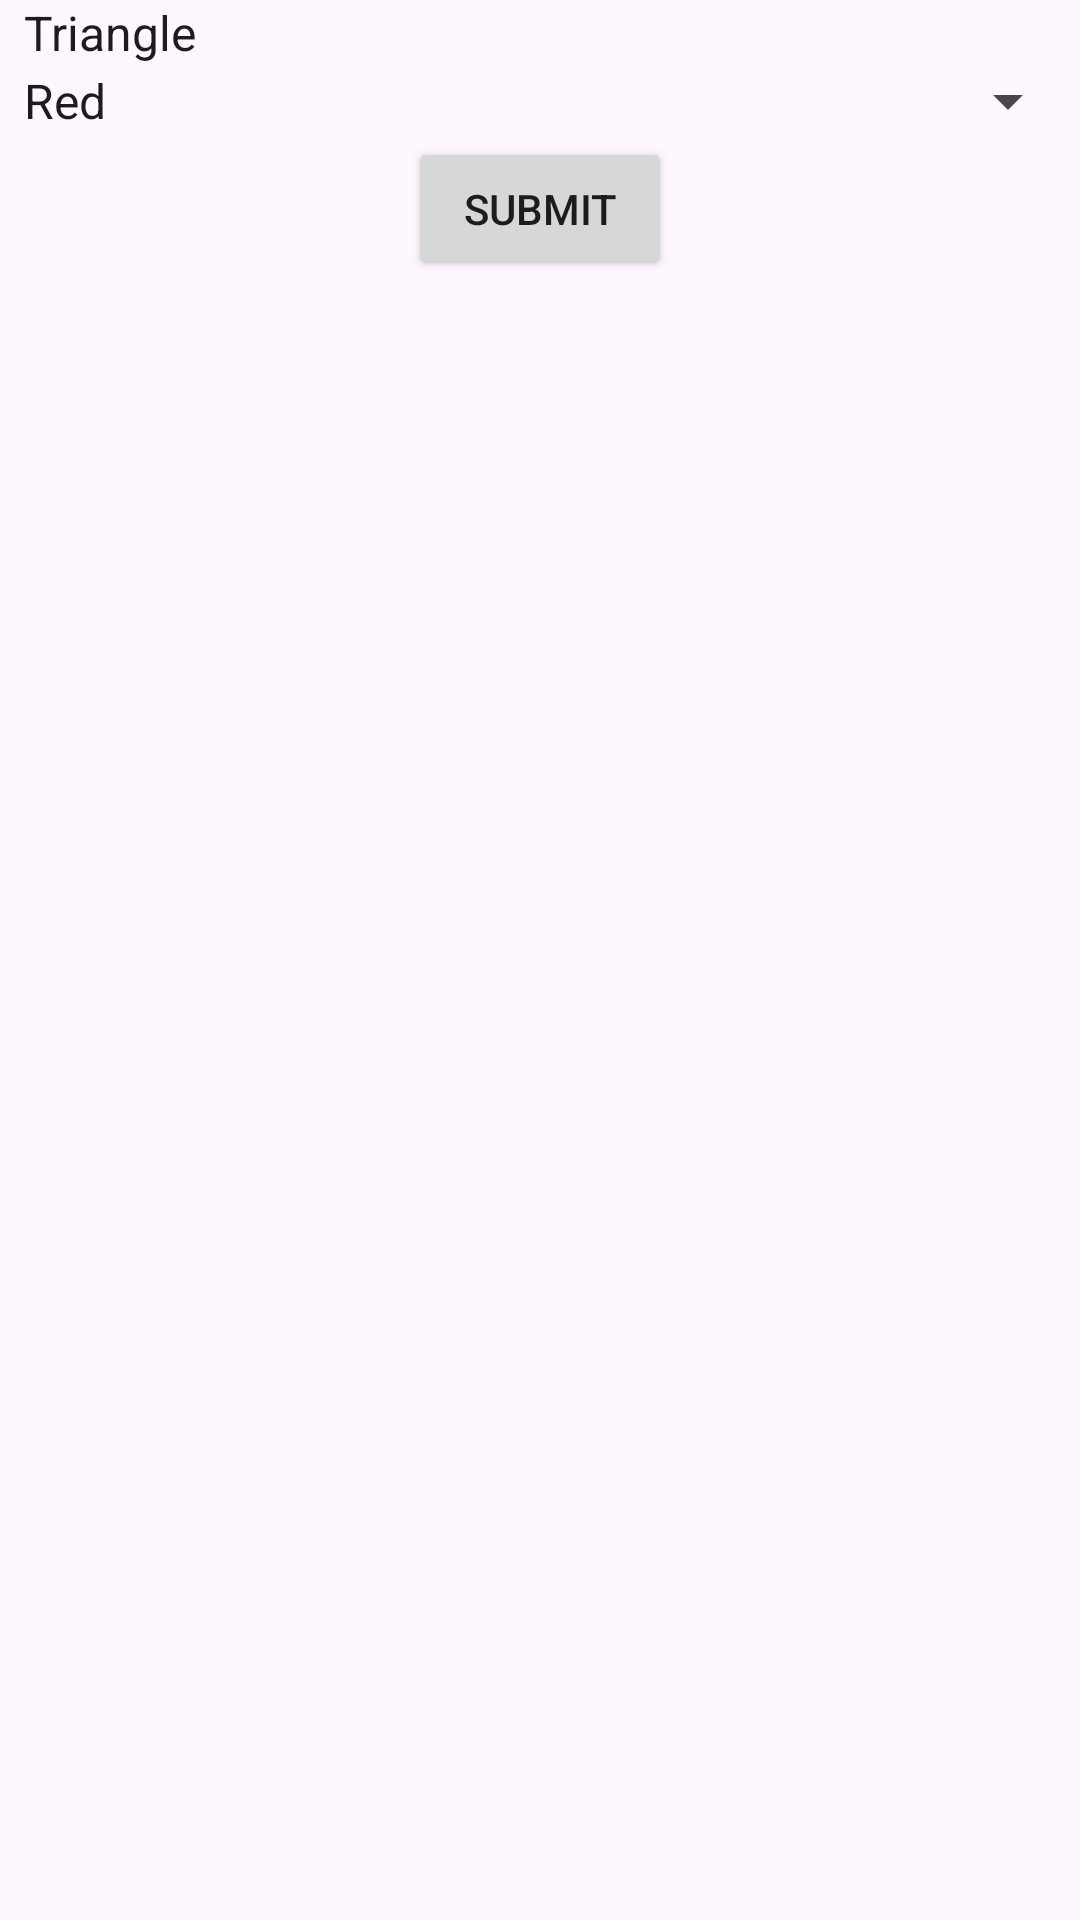

Here is an Android app screen rendered from its layout file. Give the layout XML and the strings, colors and styles it references.
<!-- AndroidManifest.xml: application theme Theme.SpinnerAndroid -->
<!-- res/layout/activity_main.xml -->
<?xml version="1.0" encoding="utf-8"?>
<androidx.constraintlayout.widget.ConstraintLayout xmlns:android="http://schemas.android.com/apk/res/android"
    xmlns:app="http://schemas.android.com/apk/res-auto"
    xmlns:tools="http://schemas.android.com/tools"
    android:layout_width="match_parent"
    android:layout_height="match_parent"
    tools:context=".MainActivity">

    <Spinner

        android:id="@+id/shapeSpinner"
        android:layout_width="0dp"
        android:layout_height="wrap_content"
        android:entries="@array/shape_array"
        android:background="@android:color/transparent"
        app:layout_constraintEnd_toEndOf="parent"
        app:layout_constraintStart_toStartOf="parent"
        app:layout_constraintTop_toTopOf="parent" />

    <Spinner
        android:id="@+id/colorSpinner"
        android:layout_width="0dp"
        android:layout_height="wrap_content"
        android:entries="@array/color_array"

        app:layout_constraintEnd_toEndOf="parent"
        app:layout_constraintStart_toStartOf="parent"
        app:layout_constraintTop_toBottomOf="@id/shapeSpinner" />

    <Button
        android:id="@+id/submitButton"
        android:layout_width="wrap_content"
        android:layout_height="wrap_content"
        android:text="Submit"
        app:layout_constraintEnd_toEndOf="parent"
        app:layout_constraintStart_toStartOf="parent"
        app:layout_constraintTop_toBottomOf="@+id/colorSpinner" />

</androidx.constraintlayout.widget.ConstraintLayout>
<!-- resources referenced by this layout -->
<resources>
  <string-array name="color_array">
          <item>Red</item>
          <item>Blue</item>
          <item>Green</item>
          <item>Pink</item>
          <item>Yellow</item>
      </string-array>
  <string-array name="shape_array">
          <item>Triangle</item>
          <item>Circle</item>
          <item>Square</item>
          <item>Rectangle</item>
          <item>Oval</item>
      </string-array>
  <style name="Theme.SpinnerAndroid" parent="Base.Theme.SpinnerAndroid" />
  <style name="Base.Theme.SpinnerAndroid" parent="Theme.Material3.DayNight.NoActionBar">
          
          
      </style>
</resources>
